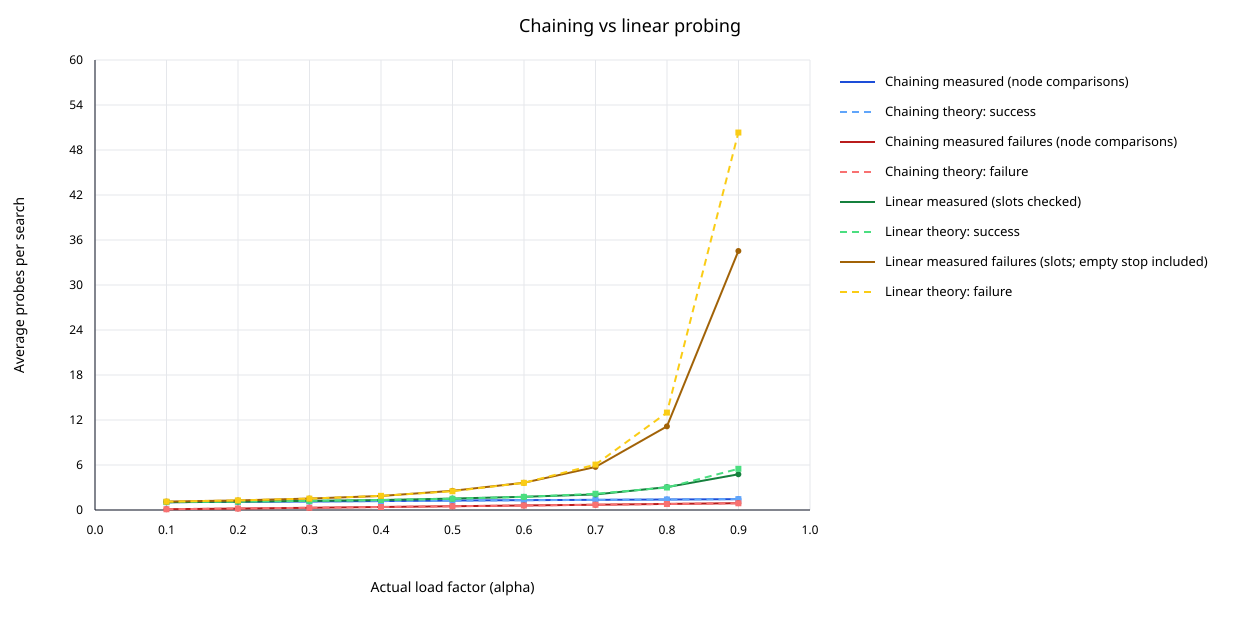

The file beside this chart, header and first rows:
capacity, random_seed, target_alpha, actual_alpha, inserted_key_count, successful_query_count, failed_query_count, chaining_success_measured_avg_node_compa…, chaining_success_theoretical, chaining_failure_measured_avg_node_compa…, chaining_failure_theoretical, linear_success_measured_avg_slots_checke…, linear_success_theoretical, linear_failure_measured_avg_slots_checke…, linear_failure_theoretical
4093, 20261120, 0.1, 0.09993, 409, 409, 10000, 1.037, 1.05, 0.1029, 0.09993, 1.039, 1.056, 1.122, 1.117
4093, 20261120, 0.2, 0.1999, 818, 818, 10000, 1.093, 1.1, 0.1956, 0.1999, 1.116, 1.125, 1.274, 1.281
4093, 20261120, 0.3, 0.2998, 1227, 1227, 10000, 1.136, 1.15, 0.2928, 0.2998, 1.223, 1.214, 1.524, 1.52
4093, 20261120, 0.4, 0.4, 1637, 1637, 10000, 1.19, 1.2, 0.3998, 0.4, 1.328, 1.333, 1.872, 1.889
4093, 20261120, 0.5, 0.4999, 2046, 2046, 10000, 1.26, 1.25, 0.5015, 0.4999, 1.524, 1.5, 2.56, 2.499
4093, 20261120, 0.6, 0.5998, 2455, 2455, 10000, 1.313, 1.3, 0.6052, 0.5998, 1.761, 1.749, 3.631, 3.622
4093, 20261120, 0.7, 0.7, 2865, 2865, 10000, 1.356, 1.35, 0.7011, 0.7, 2.076, 2.167, 5.742, 6.055
4093, 20261120, 0.8, 0.7999, 3274, 3274, 10000, 1.399, 1.4, 0.8108, 0.7999, 3.05, 2.999, 11.15, 12.99
4093, 20261120, 0.9, 0.8998, 3683, 3683, 10000, 1.448, 1.45, 0.9067, 0.8998, 4.762, 5.491, 34.54, 50.33
